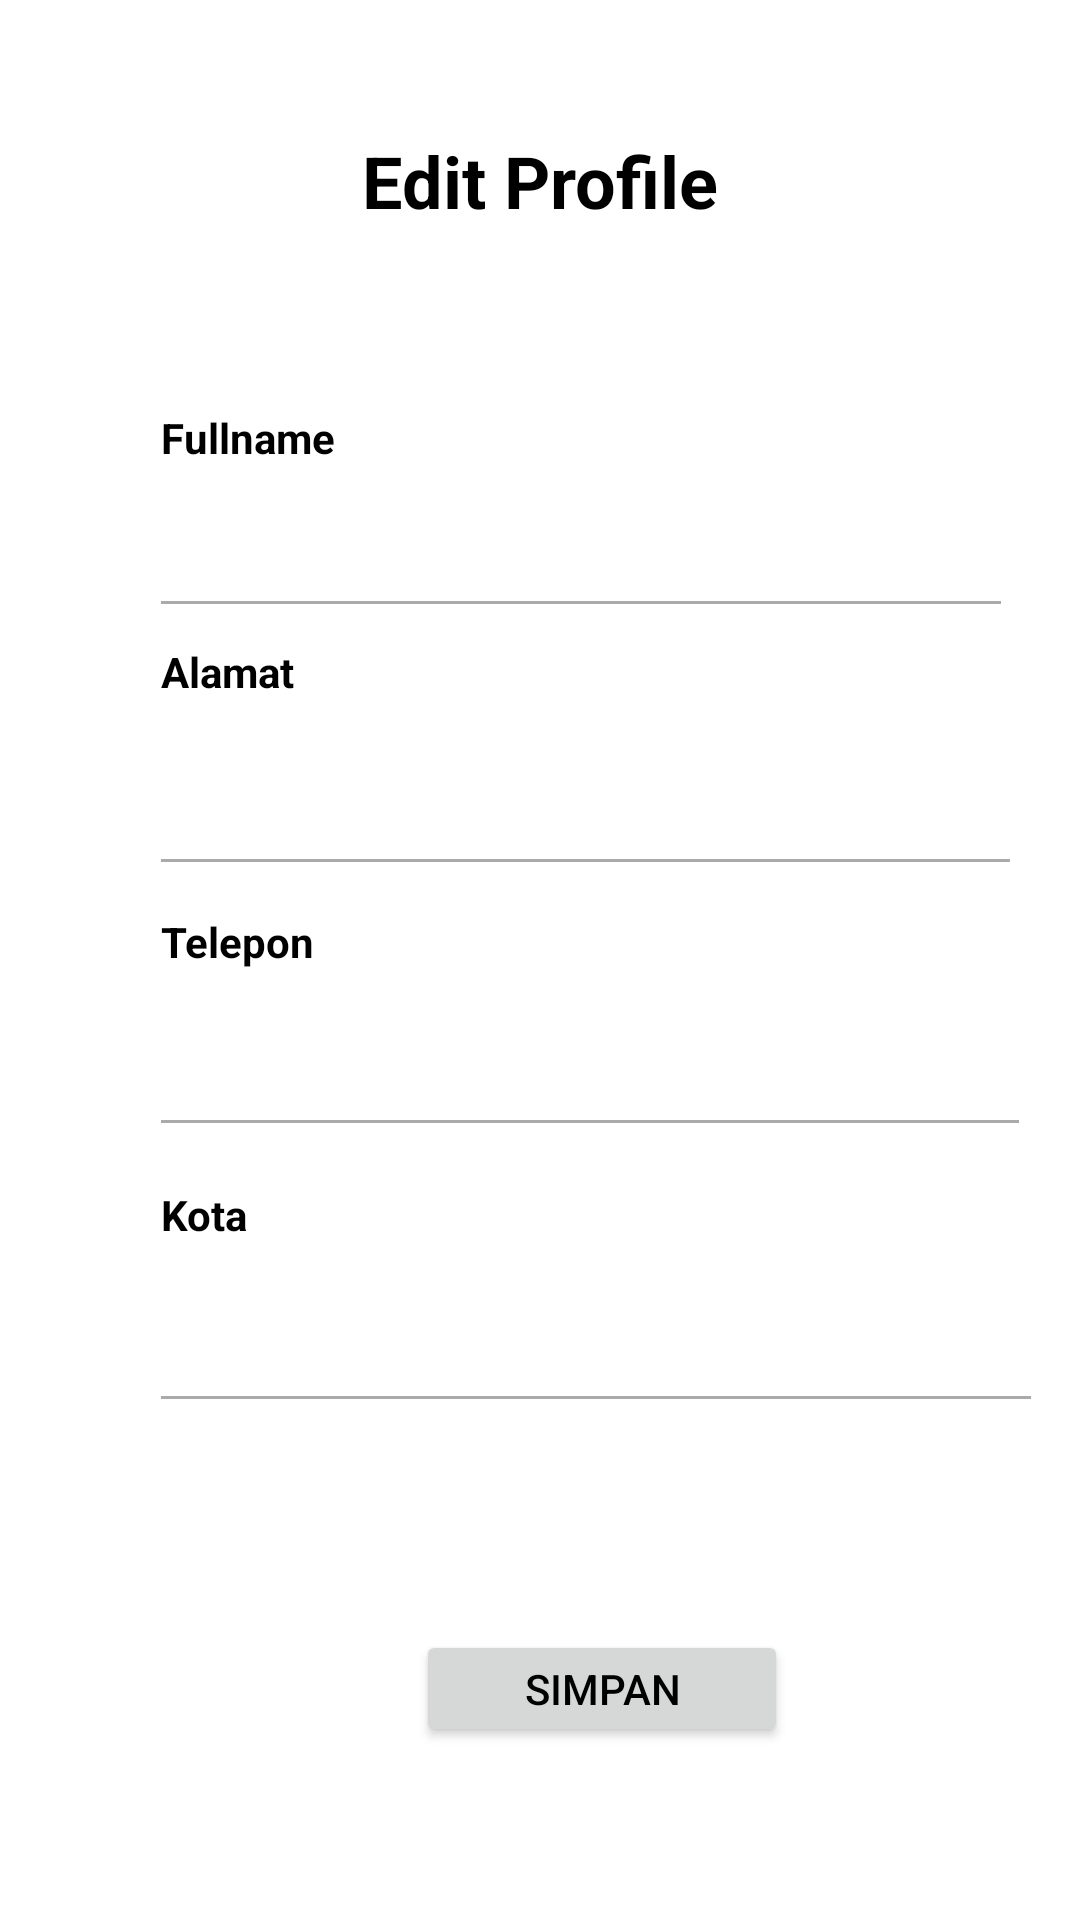

Produce the Android XML layout that renders to this screen, including the resource entries it uses.
<!-- AndroidManifest.xml: activity theme AppTheme -->
<!-- res/layout/activity_profile.xml -->
<?xml version="1.0" encoding="utf-8"?>
<androidx.constraintlayout.widget.ConstraintLayout xmlns:android="http://schemas.android.com/apk/res/android"
    xmlns:app="http://schemas.android.com/apk/res-auto"
    xmlns:tools="http://schemas.android.com/tools"
    android:layout_width="match_parent"
    android:layout_height="match_parent">

    <TextView
        android:id="@+id/textView35"
        android:layout_width="wrap_content"
        android:layout_height="wrap_content"
        android:layout_marginTop="44dp"
        android:text="Edit Profile"
        android:textSize="24sp"
        android:textStyle="bold"
        app:layout_constraintEnd_toEndOf="parent"
        app:layout_constraintStart_toStartOf="parent"
        app:layout_constraintTop_toTopOf="parent" />

    <TextView
        android:id="@+id/textView31"
        android:layout_width="wrap_content"
        android:layout_height="wrap_content"
        android:layout_marginTop="60dp"
        android:text="Fullname"
        android:textStyle="bold"
        app:layout_constraintEnd_toEndOf="@+id/textView35"
        app:layout_constraintHorizontal_bias="0.296"
        app:layout_constraintStart_toStartOf="parent"
        app:layout_constraintTop_toBottomOf="@+id/textView35" />

    <EditText
        android:id="@+id/edt_fullname"
        android:layout_width="280dp"
        android:layout_height="35dp"
        android:layout_marginTop="12dp"
        android:background="@drawable/edit_text_background"
        android:ems="10"
        android:inputType="text"
        android:textColor="@android:color/black"
        android:textColorHint="#FF000000"
        android:textSize="14sp"
        app:layout_constraintEnd_toEndOf="@+id/textView31"
        app:layout_constraintHorizontal_bias="0.0"
        app:layout_constraintStart_toStartOf="@+id/textView31"
        app:layout_constraintTop_toBottomOf="@+id/textView31" />

    <TextView
        android:id="@+id/textView32"
        android:layout_width="wrap_content"
        android:layout_height="wrap_content"
        android:layout_marginTop="12dp"
        android:text="Alamat"
        android:textStyle="bold"
        app:layout_constraintEnd_toEndOf="@+id/edt_fullname"
        app:layout_constraintHorizontal_bias="0.0"
        app:layout_constraintStart_toStartOf="@+id/edt_fullname"
        app:layout_constraintTop_toBottomOf="@+id/edt_fullname" />

    <EditText
        android:id="@+id/edt_alamat"
        android:layout_width="283dp"
        android:layout_height="39dp"
        android:layout_marginTop="16dp"
        android:background="@drawable/edit_text_background"
        android:ems="10"
        android:inputType="text"
        android:textColor="@android:color/black"
        android:textColorHint="#FF000000"
        android:textSize="14sp"
        app:layout_constraintEnd_toEndOf="@+id/textView32"
        app:layout_constraintHorizontal_bias="0.0"
        app:layout_constraintStart_toStartOf="@+id/textView32"
        app:layout_constraintTop_toBottomOf="@+id/textView32" />

    <TextView
        android:id="@+id/textView33"
        android:layout_width="wrap_content"
        android:layout_height="wrap_content"
        android:layout_marginTop="16dp"
        android:text="Telepon"
        android:textStyle="bold"
        app:layout_constraintEnd_toEndOf="@+id/edt_alamat"
        app:layout_constraintHorizontal_bias="0.0"
        app:layout_constraintStart_toStartOf="@+id/edt_alamat"
        app:layout_constraintTop_toBottomOf="@+id/edt_alamat" />

    <EditText
        android:id="@+id/edt_telepon"
        android:layout_width="286dp"
        android:layout_height="44dp"
        android:layout_marginTop="8dp"
        android:background="@drawable/edit_text_background"
        android:ems="10"
        android:inputType="text"
        android:textColor="@android:color/black"
        android:textColorHint="#FF000000"
        android:textSize="14sp"
        app:layout_constraintEnd_toEndOf="@+id/textView33"
        app:layout_constraintHorizontal_bias="0.0"
        app:layout_constraintStart_toStartOf="@+id/textView33"
        app:layout_constraintTop_toBottomOf="@+id/textView33" />

    <EditText
        android:id="@+id/edt_kota"
        android:layout_width="290dp"
        android:layout_height="41dp"
        android:layout_marginTop="12dp"
        android:background="@drawable/edit_text_background"
        android:ems="10"
        android:inputType="text"
        android:textColor="@android:color/black"
        android:textColorHint="#FF000000"
        android:textSize="14sp"
        app:layout_constraintEnd_toEndOf="@+id/textView34"
        app:layout_constraintHorizontal_bias="0.0"
        app:layout_constraintStart_toStartOf="@+id/textView34"
        app:layout_constraintTop_toBottomOf="@+id/textView34" />

    <TextView
        android:id="@+id/textView34"
        android:layout_width="wrap_content"
        android:layout_height="wrap_content"
        android:layout_marginTop="20dp"
        android:text="Kota"
        android:textStyle="bold"
        app:layout_constraintEnd_toEndOf="@+id/edt_telepon"
        app:layout_constraintHorizontal_bias="0.0"
        app:layout_constraintStart_toStartOf="@+id/edt_telepon"
        app:layout_constraintTop_toBottomOf="@+id/edt_telepon" />

    <Button
        android:id="@+id/btn_simpan"
        android:layout_width="124dp"
        android:layout_height="39dp"
        android:layout_marginTop="76dp"
        android:text="Simpan"
        app:layout_constraintEnd_toEndOf="@+id/edt_kota"
        app:layout_constraintHorizontal_bias="0.512"
        app:layout_constraintStart_toStartOf="@+id/edt_kota"
        app:layout_constraintTop_toBottomOf="@+id/edt_kota" />
</androidx.constraintlayout.widget.ConstraintLayout>
<!-- resources referenced by this layout -->
<resources>
  <!-- drawable edit_text_background (drawable) -->
  <?xml version="1.0" encoding="utf-8"?>
  <layer-list xmlns:tools="http://schemas.android.com/tools"
      xmlns:android="http://schemas.android.com/apk/res/android"
      tools:ignore="MissingDefaultResource">
      <item
          android:bottom="1dp"
          android:left="-2dp"
          android:right="-2dp"
          android:top="-2dp">
          <shape android:shape="rectangle">
              <solid android:color="@android:color/transparent" />
              <stroke
                  android:width="1dp"
                  android:color="@android:color/darker_gray" />
          </shape>
      </item>
  </layer-list>
  <style name="AppTheme" parent="Theme.MaterialComponents.DayNight.NoActionBar">
          
          <item name="android:windowBackground">@android:color/white</item>
          <item name="colorPrimary">@color/colorPrimary</item>
          <item name="colorPrimaryVariant">@color/colorPrimaryDark</item>
          <item name="colorOnPrimary">@color/white</item>
          <item name="colorSecondary">@color/black</item>
          <item name="colorOnSecondary">@color/black</item>
          <item name="android:statusBarColor">@color/black</item>
          <item name="android:navigationBarColor">@color/white</item>
          
  
          
          <item name="android:textColor">@android:color/black</item>
  
          <item name="colorAccent">@color/colorAccent</item>
          
  
      </style>
  <color name="colorPrimary">#6200EE</color>
  <color name="colorPrimaryDark">#3700B3</color>
  <color name="white">#FFFFFFFF</color>
  <color name="black">#FF000000</color>
  <color name="colorAccent">#03DAC5</color>
</resources>
